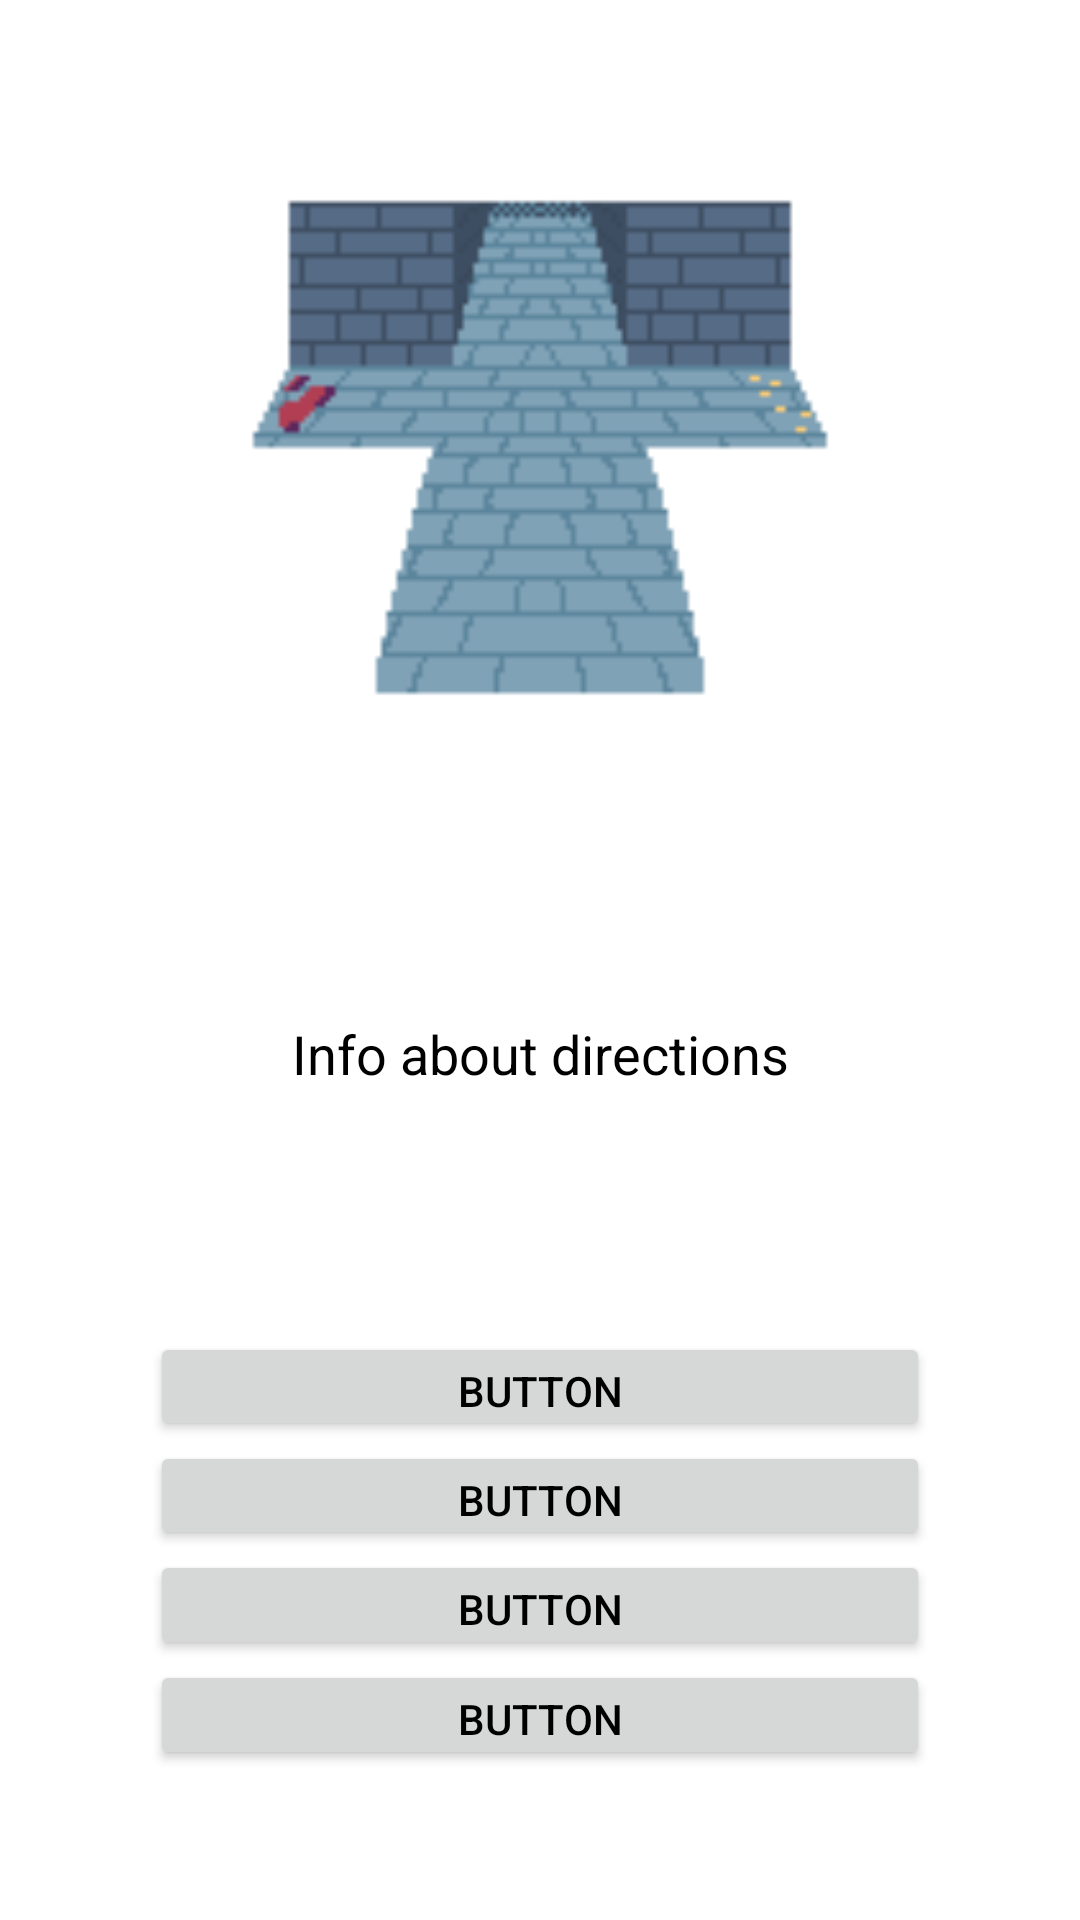

Produce the Android XML layout that renders to this screen, including the resource entries it uses.
<!-- AndroidManifest.xml: application theme Theme.KotlinAdventure -->
<!-- res/layout/activity_game_screen.xml -->
<?xml version="1.0" encoding="utf-8"?>
<androidx.constraintlayout.widget.ConstraintLayout xmlns:android="http://schemas.android.com/apk/res/android"
    xmlns:app="http://schemas.android.com/apk/res-auto"
    xmlns:tools="http://schemas.android.com/tools"
    android:layout_width="match_parent"
    android:layout_height="match_parent"
    tools:context=".GameScreen">

    <LinearLayout
        android:layout_width="match_parent"
        android:layout_height="match_parent"
        android:orientation="vertical"
        tools:layout_editor_absoluteX="162dp"
        tools:layout_editor_absoluteY="270dp">

        <ImageView
            android:id="@+id/gameImage"
            android:layout_width="match_parent"
            android:layout_height="0dp"
            android:layout_marginStart="20dp"
            android:layout_marginLeft="20dp"
            android:layout_marginTop="40dp"
            android:layout_marginEnd="20dp"
            android:layout_marginRight="20dp"
            android:layout_weight="6"
            app:srcCompat="@drawable/hallway_firstlight" />

        <TextView
            android:id="@+id/choiceInfo"
            android:layout_width="match_parent"
            android:layout_height="wrap_content"
            android:layout_margin="20dp"
            android:layout_weight="4"
            android:height="0dp"
            android:gravity="center"
            android:text="Info about directions"
            android:textSize="18sp" />

        <Button
            android:id="@+id/buttonChoice1"
            android:layout_width="match_parent"
            android:layout_height="0dp"
            android:layout_marginStart="50dp"
            android:layout_marginLeft="50dp"
            android:layout_marginEnd="50dp"
            android:layout_marginRight="50dp"
            android:layout_weight="1"
            android:height="0dp"
            android:text="Button" />

        <Button
            android:id="@+id/buttonChoice2"
            android:layout_width="match_parent"
            android:layout_height="0dp"
            android:layout_marginStart="50dp"
            android:layout_marginLeft="50dp"
            android:layout_marginEnd="50dp"
            android:layout_marginRight="50dp"
            android:layout_weight="1"
            android:height="0dp"
            android:text="Button" />

        <Button
            android:id="@+id/buttonChoice3"
            android:layout_width="match_parent"
            android:layout_height="0dp"
            android:layout_marginStart="50dp"
            android:layout_marginLeft="50dp"
            android:layout_marginEnd="50dp"
            android:layout_marginRight="50dp"
            android:layout_weight="1"
            android:height="0dp"
            android:text="Button"/>

        <Button
            android:id="@+id/buttonChoice4"
            android:layout_width="match_parent"
            android:layout_height="0dp"
            android:layout_marginStart="50dp"
            android:layout_marginLeft="50dp"
            android:layout_marginEnd="50dp"
            android:layout_marginRight="50dp"
            android:layout_marginBottom="50dp"
            android:layout_weight="1"
            android:height="0dp"
            android:text="Button"/>
    </LinearLayout>
</androidx.constraintlayout.widget.ConstraintLayout>
<!-- resources referenced by this layout -->
<resources>
  <!-- drawable hallway_firstlight: png bitmap (drawable-v24, 2316 bytes) -->
  <style name="Theme.KotlinAdventure" parent="Theme.MaterialComponents.DayNight.NoActionBar">
          
          <item name="colorPrimary">#514068</item>
          <item name="colorPrimaryVariant">@color/purple_700</item>
          <item name="colorOnPrimary">@color/white</item>
          
          <item name="colorSecondary">@color/teal_200</item>
          <item name="colorSecondaryVariant">@color/teal_700</item>
          <item name="colorOnSecondary">@color/black</item>
          
          <item name="android:statusBarColor" tools:targetApi="l">?attr/colorPrimaryVariant</item>
          
          <item name="android:textColor">@color/black</item>
          <item name="background">@color/black</item>
      </style>
  <!-- not gathered from this repository: default colours our renderer supplied (Android Studio template values) -->
  <color name="purple_700">#FF3700B3</color>
  <color name="teal_200">#FF03DAC5</color>
  <color name="teal_700">#FF018786</color>
  <color name="black">#FF000000</color>
  <color name="white">#FFFFFFFF</color>
</resources>
